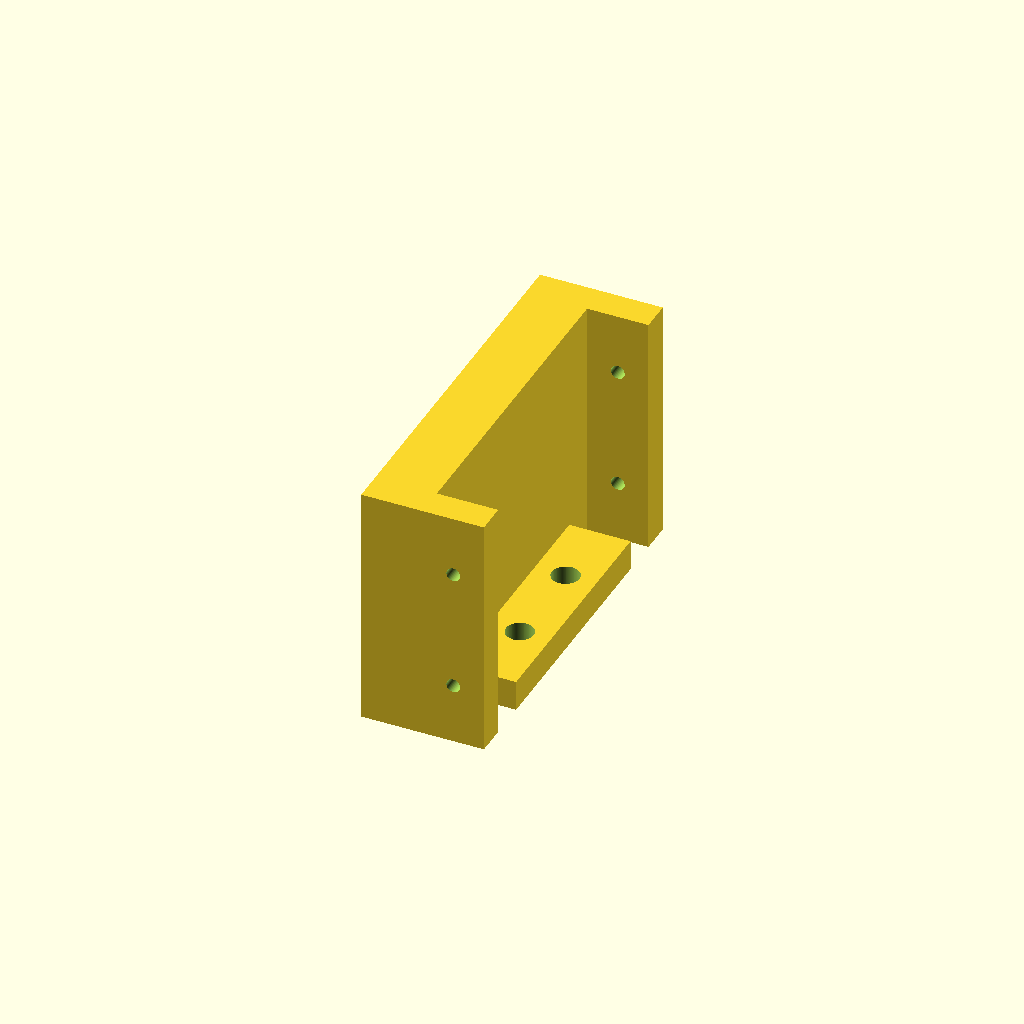
Cell 1: the model at its default parameters.
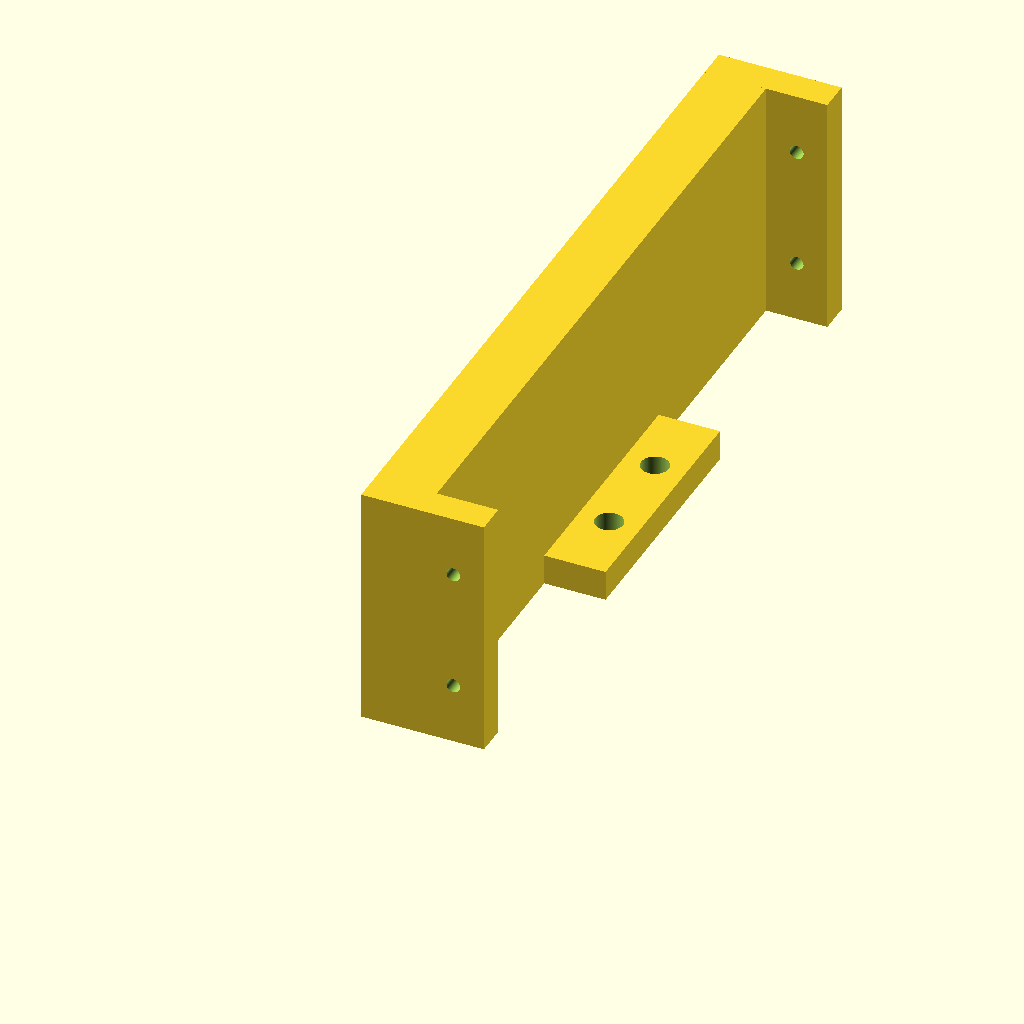
Cell 2: st_wall_l = 250 (everything else at default).
All cells are drawn from one camera (rotation 55°, 0°, 25°, orthographic, colour scheme Cornfield), so only the parameter changes between them.
The OpenSCAD source (banco_cimento/reto.scad):
include <molde_defs.scad>;

st_wall_l = 125;

cube( [ wall, st_wall_l, h ] );

difference(){
    union(){
        cube( [ wall + c_length, c_thick / 2, h ] );
        translate( [ 0, st_wall_l - c_thick / 2, 0 ] )
            cube( [ wall + c_length, c_thick / 2, h ] );
    }
    translate( [ wall + c_length / 2, 1.5 * st_wall_l, h / 4 ] )
        rotate( 90, [ 1, 0, 0 ] )
            cylinder( h = 2 * st_wall_l, r = hole_r, $fn = fn );
    translate( [ wall + c_length / 2, 1.5 * st_wall_l, h - h / 4 ] )
        rotate( 90, [ 1, 0, 0 ] )
            cylinder( h = 2 * st_wall_l, r = hole_r, $fn = fn );
}

translate( [ 0, st_wall_l / 2 - c_width / 2, 0 ] ){
    difference(){
        cube( [ c_length + wall, c_width, bc_thick ] );
        translate( [ wall + c_length / 2, c_width / 2 - c_width / par_1, -1 ] )
            cylinder( h = bc_thick + 2, r = bhole_r, $fn = fn );
        translate( [ wall + c_length / 2, c_width / 2 + c_width / par_1, -1 ] )
            cylinder( h = bc_thick + 2, r = bhole_r, $fn = fn );
    }
}
Parameter table extracted from the source (name, type, default, range or options):
st_wall_l: number, default 125
